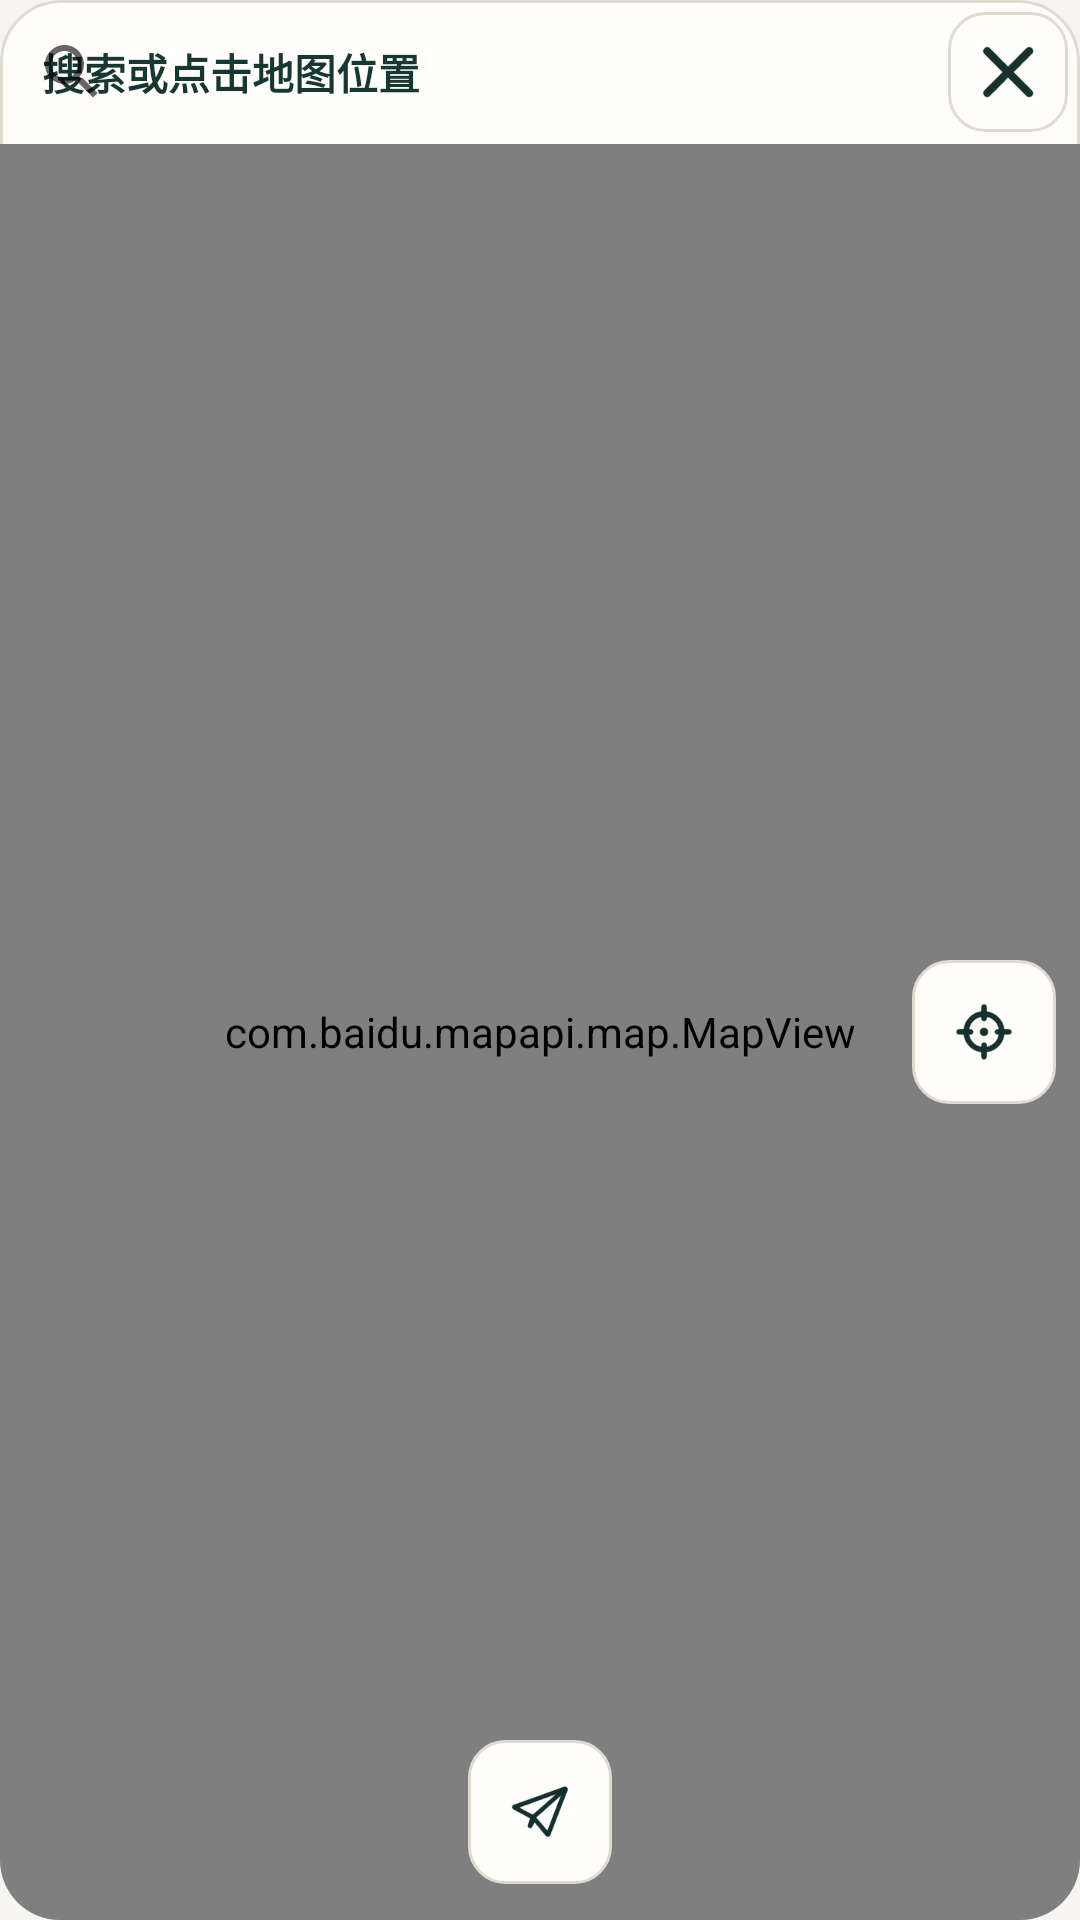

This screen was rendered from an Android layout file. Write that file and the resources it references.
<!-- AndroidManifest.xml: application theme AppTheme -->
<!-- res/layout/joystick_map.xml -->
<?xml version="1.0" encoding="utf-8"?>
<FrameLayout xmlns:android="http://schemas.android.com/apk/res/android"
    android:layout_width="300dp"
    android:layout_height="480dp"
    android:background="@drawable/joystick_pane"
    android:clipToOutline="true">

    <TextView
        android:id="@+id/joystick_map_tips"
        android:layout_width="match_parent"
        android:layout_height="48dp"
        android:layout_marginEnd="90dp"
        android:ellipsize="end"
        android:gravity="center_vertical"
        android:maxLines="1"
        android:paddingStart="14dp"
        android:text="@string/joystick_map_tips"
        android:textColor="@color/ui_ink"
        android:textSize="14sp"
        android:textStyle="bold" />

    <SearchView
        android:id="@+id/joystick_map_searchView"
        android:layout_width="match_parent"
        android:layout_height="48dp"
        android:layout_marginEnd="48dp"
        android:gravity="end|center_vertical"
        android:iconifiedByDefault="true"
        android:queryHint="@string/app_search_tips" />

    <ImageButton
        android:id="@+id/map_close"
        android:layout_width="40dp"
        android:layout_height="40dp"
        android:layout_gravity="top|end"
        android:layout_marginTop="4dp"
        android:layout_marginEnd="4dp"
        android:background="@drawable/map_secondary_action"
        android:contentDescription="@string/map_close"
        android:padding="9dp"
        android:scaleType="centerInside"
        android:src="@drawable/ic_close" />

    <FrameLayout
        android:layout_width="match_parent"
        android:layout_height="match_parent"
        android:layout_marginTop="48dp">

        <com.baidu.mapapi.map.MapView
            android:id="@+id/map_joystick"
            android:layout_width="match_parent"
            android:layout_height="match_parent" />

        <ImageButton
            android:id="@+id/btnBack"
            android:layout_width="48dp"
            android:layout_height="48dp"
            android:layout_gravity="center_vertical|end"
            android:layout_marginEnd="8dp"
            android:background="@drawable/map_secondary_action"
            android:contentDescription="@string/cur_position"
            android:padding="12dp"
            android:scaleType="centerInside"
            android:src="@drawable/ic_home_position" />

        <ImageButton
            android:id="@+id/btnGo"
            android:layout_width="48dp"
            android:layout_height="48dp"
            android:layout_gravity="bottom|center_horizontal"
            android:layout_marginBottom="12dp"
            android:background="@drawable/map_secondary_action"
            android:contentDescription="@string/map_use_point"
            android:padding="12dp"
            android:scaleType="centerInside"
            android:src="@drawable/ic_fly" />

        <LinearLayout
            android:id="@+id/map_search_linear"
            android:layout_width="match_parent"
            android:layout_height="wrap_content"
            android:background="@color/ui_surface"
            android:orientation="vertical"
            android:paddingHorizontal="8dp"
            android:visibility="gone">

            <ListView
                android:id="@+id/map_search_list_view"
                android:layout_width="match_parent"
                android:layout_height="wrap_content"
                android:divider="@color/ui_line"
                android:dividerHeight="1dp"
                android:listSelector="@drawable/map_row_background" />

        </LinearLayout>
    </FrameLayout>
</FrameLayout>
<!-- resources referenced by this layout -->
<resources>
  <color name="ui_ink">#173733</color>
  <color name="ui_line">#DEDCD1</color>
  <color name="ui_surface">#FFFEFA</color>
  <!-- drawable joystick_pane (drawable) -->
  <shape xmlns:android="http://schemas.android.com/apk/res/android">
      <solid android:color="@color/ui_surface" />
      <corners android:radius="20dp" />
      <stroke android:width="1dp" android:color="@color/ui_line" />
  </shape>
  <!-- drawable map_row_background (drawable) -->
  <selector xmlns:android="http://schemas.android.com/apk/res/android">
      <item android:state_focused="true" android:drawable="@color/ui_soft" />
      <item android:state_pressed="true" android:drawable="@color/ui_canvas" />
      <item android:state_checked="true" android:drawable="@color/ui_soft" />
      <item android:drawable="@android:color/transparent" />
  </selector>
  <!-- drawable map_secondary_action (drawable) -->
  <ripple xmlns:android="http://schemas.android.com/apk/res/android" android:color="#17286659">
      <item>
          <selector>
              <item android:state_focused="true" android:drawable="@drawable/map_focused_surface" />
              <item android:drawable="@drawable/map_field" />
          </selector>
      </item>
  </ripple>
  <string name="app_search_tips">请输入查找内容</string>
  <string name="cur_position">返回当前位置</string>
  <string name="joystick_map_tips">搜索或点击地图位置</string>
  <string name="map_close">关闭</string>
  <string name="map_use_point">使用此位置</string>
  <color name="ui_soft">#E9EEE5</color>
  <color name="ui_canvas">#F7F5EF</color>
  <!-- drawable map_focused_surface (drawable) -->
  <shape xmlns:android="http://schemas.android.com/apk/res/android">
      <solid android:color="@color/ui_soft" />
      <corners android:radius="12dp" />
      <stroke android:width="1dp" android:color="@color/ui_line" />
  </shape>
  <!-- drawable map_field (drawable) -->
  <shape xmlns:android="http://schemas.android.com/apk/res/android">
      <solid android:color="@color/ui_surface" />
      <corners android:radius="12dp" />
      <stroke android:width="1dp" android:color="@color/ui_line" />
  </shape>
  <color name="colorPrimary">#286659</color>
  <color name="colorPrimaryDark">#205346</color>
  <color name="colorAccent">#286659</color>
  <color name="ui_on_primary">#FFFFFF</color>
  <color name="ui_ripple">#24286659</color>
  <style name="AppTheme.Button" parent="Widget.AppCompat.Button.Colored">
          <item name="colorButtonNormal">@color/colorAccent</item>
      </style>
  <style name="AppTheme.ActionBar" parent="Widget.MaterialComponents.ActionBar.Primary">
          <item name="background">@color/ui_surface</item>
          <item name="titleTextStyle">@style/AppTheme.ActionBar.Title</item>
          <item name="elevation">0dp</item>
      </style>
  <style name="AppTheme.ActionBar.Title" parent="TextAppearance.MaterialComponents.Headline6">
          <item name="android:textColor">@color/ui_ink</item>
          <item name="android:textStyle">bold</item>
      </style>
</resources>
